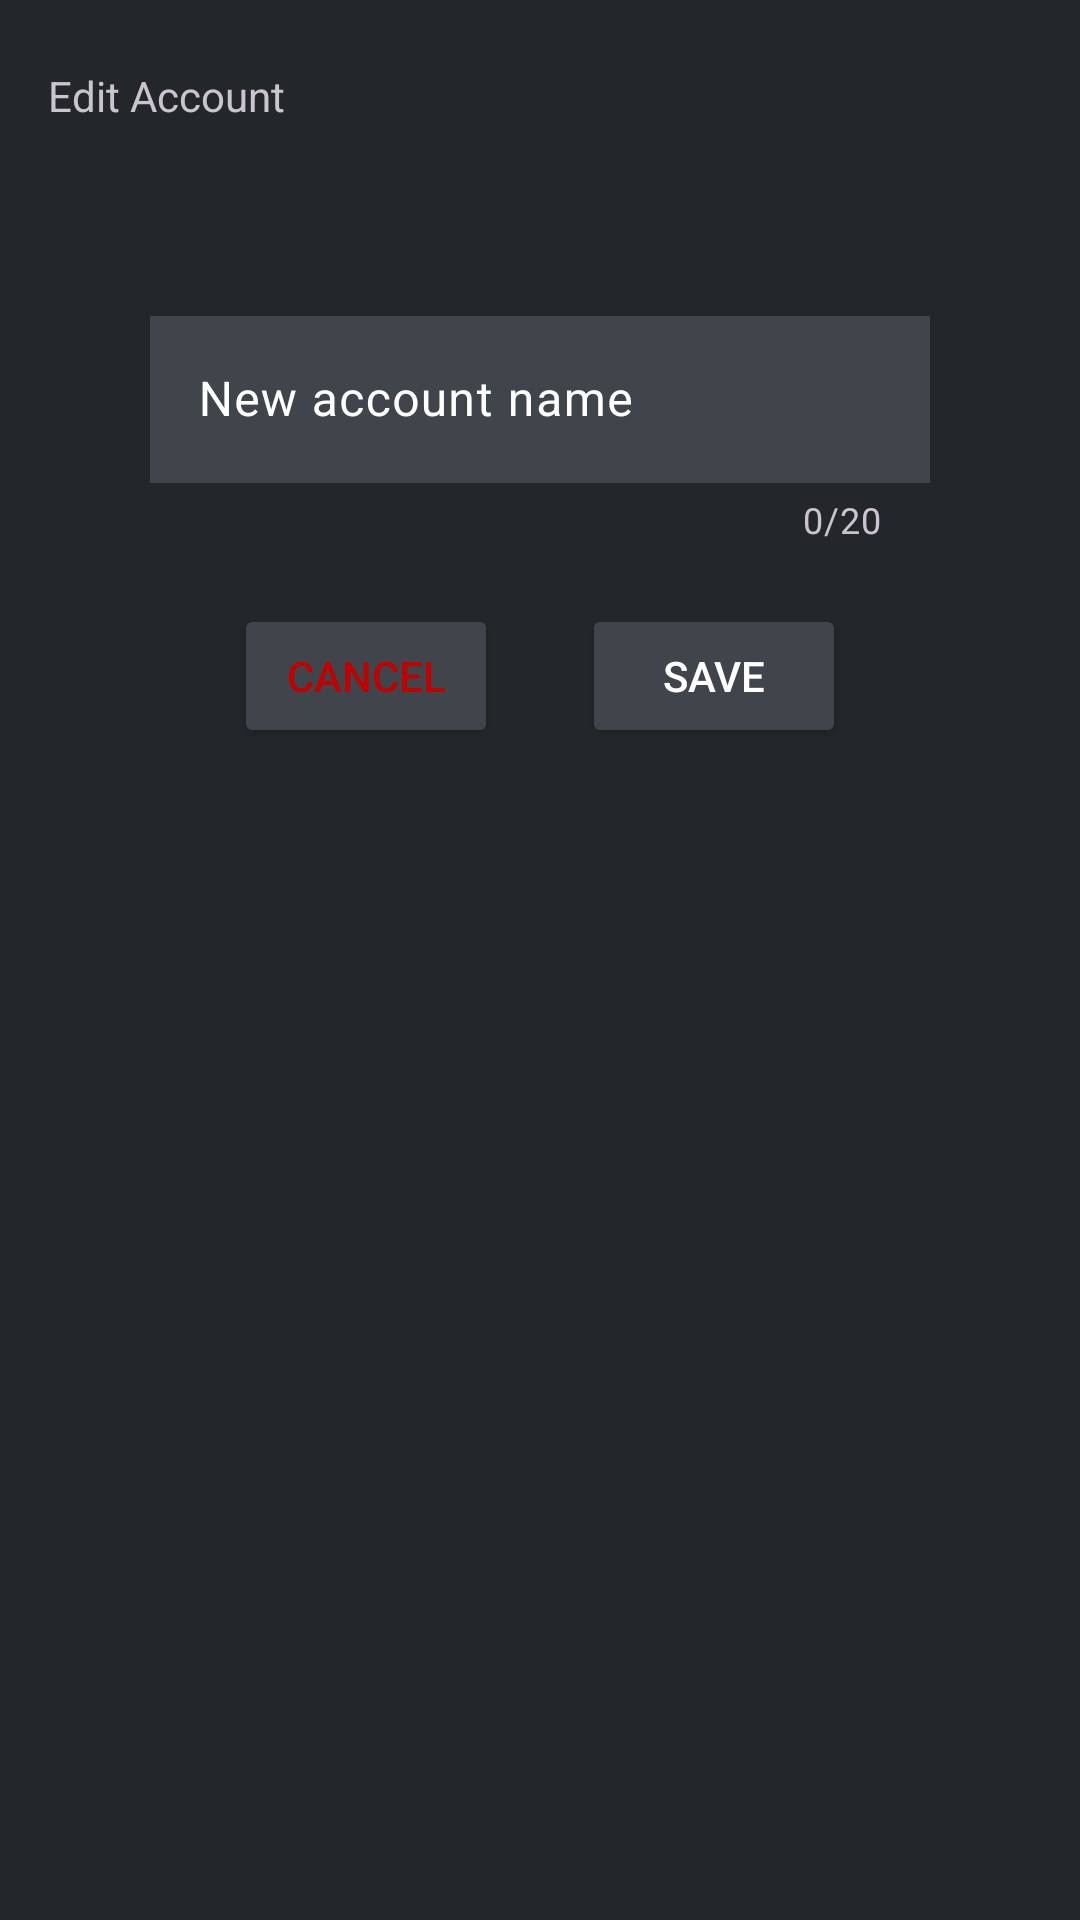

Reconstruct the res/layout file that produces this screen, plus the resources it refers to.
<!-- AndroidManifest.xml: application theme Theme.Material3.Dark.NoActionBar -->
<!-- res/layout/activity_edit_account.xml -->
<?xml version="1.0" encoding="utf-8"?>
<androidx.constraintlayout.widget.ConstraintLayout
    xmlns:android="http://schemas.android.com/apk/res/android"
    xmlns:app="http://schemas.android.com/apk/res-auto"
    xmlns:tools="http://schemas.android.com/tools"
    android:layout_width="match_parent"
    android:layout_height="match_parent"
    android:background="@color/background"
    android:clickable="true"
    android:focusable="true"
    android:focusableInTouchMode="true"
    tools:context=".EditAccountActivity">

    <Toolbar
        android:id="@+id/changeAccountAppbar"
        android:layout_width="match_parent"
        android:layout_height="?attr/actionBarSize"
        android:background="@color/appbar"
        android:elevation="4dp"
        android:title="@string/edit_account_appbar"
        android:titleTextAppearance="@style/AppbarTitle"
        app:layout_constraintTop_toTopOf="parent"
        app:layout_constraintStart_toStartOf="parent"
        app:layout_constraintEnd_toEndOf="parent"/>

    <com.google.android.material.textfield.TextInputLayout
        android:id="@+id/textInputChangeAccountName"
        android:layout_width="0dp"
        android:layout_height="wrap_content"
        android:layout_marginTop="100dp"
        android:layout_marginStart="50dp"
        android:layout_marginEnd="50dp"
        android:textColor="@color/white"
        android:textColorHint="@color/white"
        app:counterEnabled="true"
        app:counterMaxLength="20"
        app:layout_constraintTop_toTopOf="parent"
        app:layout_constraintBottom_toTopOf="@+id/saveEditAccountButton"
        app:layout_constraintStart_toStartOf="parent"
        app:layout_constraintEnd_toEndOf="parent"
        app:layout_constraintVertical_chainStyle="packed">

        <com.google.android.material.textfield.TextInputEditText
            android:id="@+id/changeAccountName"
            android:layout_width="match_parent"
            android:layout_height="wrap_content"
            android:background="@color/rowItem"
            android:textColor="@color/white"

            android:hint="@string/new_account_name" />
    </com.google.android.material.textfield.TextInputLayout>

    <Button
        android:id="@+id/saveEditAccountButton"
        android:layout_width="wrap_content"
        android:layout_height="wrap_content"
        android:text="@string/save"
        android:layout_marginTop="20dp"
        android:layout_marginEnd="50dp"
        android:backgroundTint="@color/rowItem"
        android:textColor="@color/white"
        app:layout_constraintTop_toBottomOf="@id/textInputChangeAccountName"
        app:layout_constraintStart_toEndOf="@+id/cancelEditAccountButton"
        app:layout_constraintEnd_toEndOf="parent"/>

    <Button
        android:id="@+id/cancelEditAccountButton"
        android:layout_width="wrap_content"
        android:layout_height="wrap_content"
        android:text="@string/cancel"
        android:layout_marginTop="20dp"
        android:layout_marginStart="50dp"
        android:backgroundTint="@color/rowItem"
        android:textColor="@color/red"
        app:layout_constraintEnd_toStartOf="@+id/saveEditAccountButton"
        app:layout_constraintStart_toStartOf="parent"
        app:layout_constraintTop_toBottomOf="@+id/textInputChangeAccountName"/>
</androidx.constraintlayout.widget.ConstraintLayout>
<!-- resources referenced by this layout -->
<resources>
  <color name="background">#23272a</color>
  <color name="red">#C30000</color>
  <color name="rowItem">#40444b</color>
  <color name="white">#FFFFFF</color>
  <string name="cancel">Cancel</string>
  <string name="edit_account_appbar">Edit Account</string>
  <string name="new_account_name">New account name</string>
  <string name="save">Save</string>
</resources>
